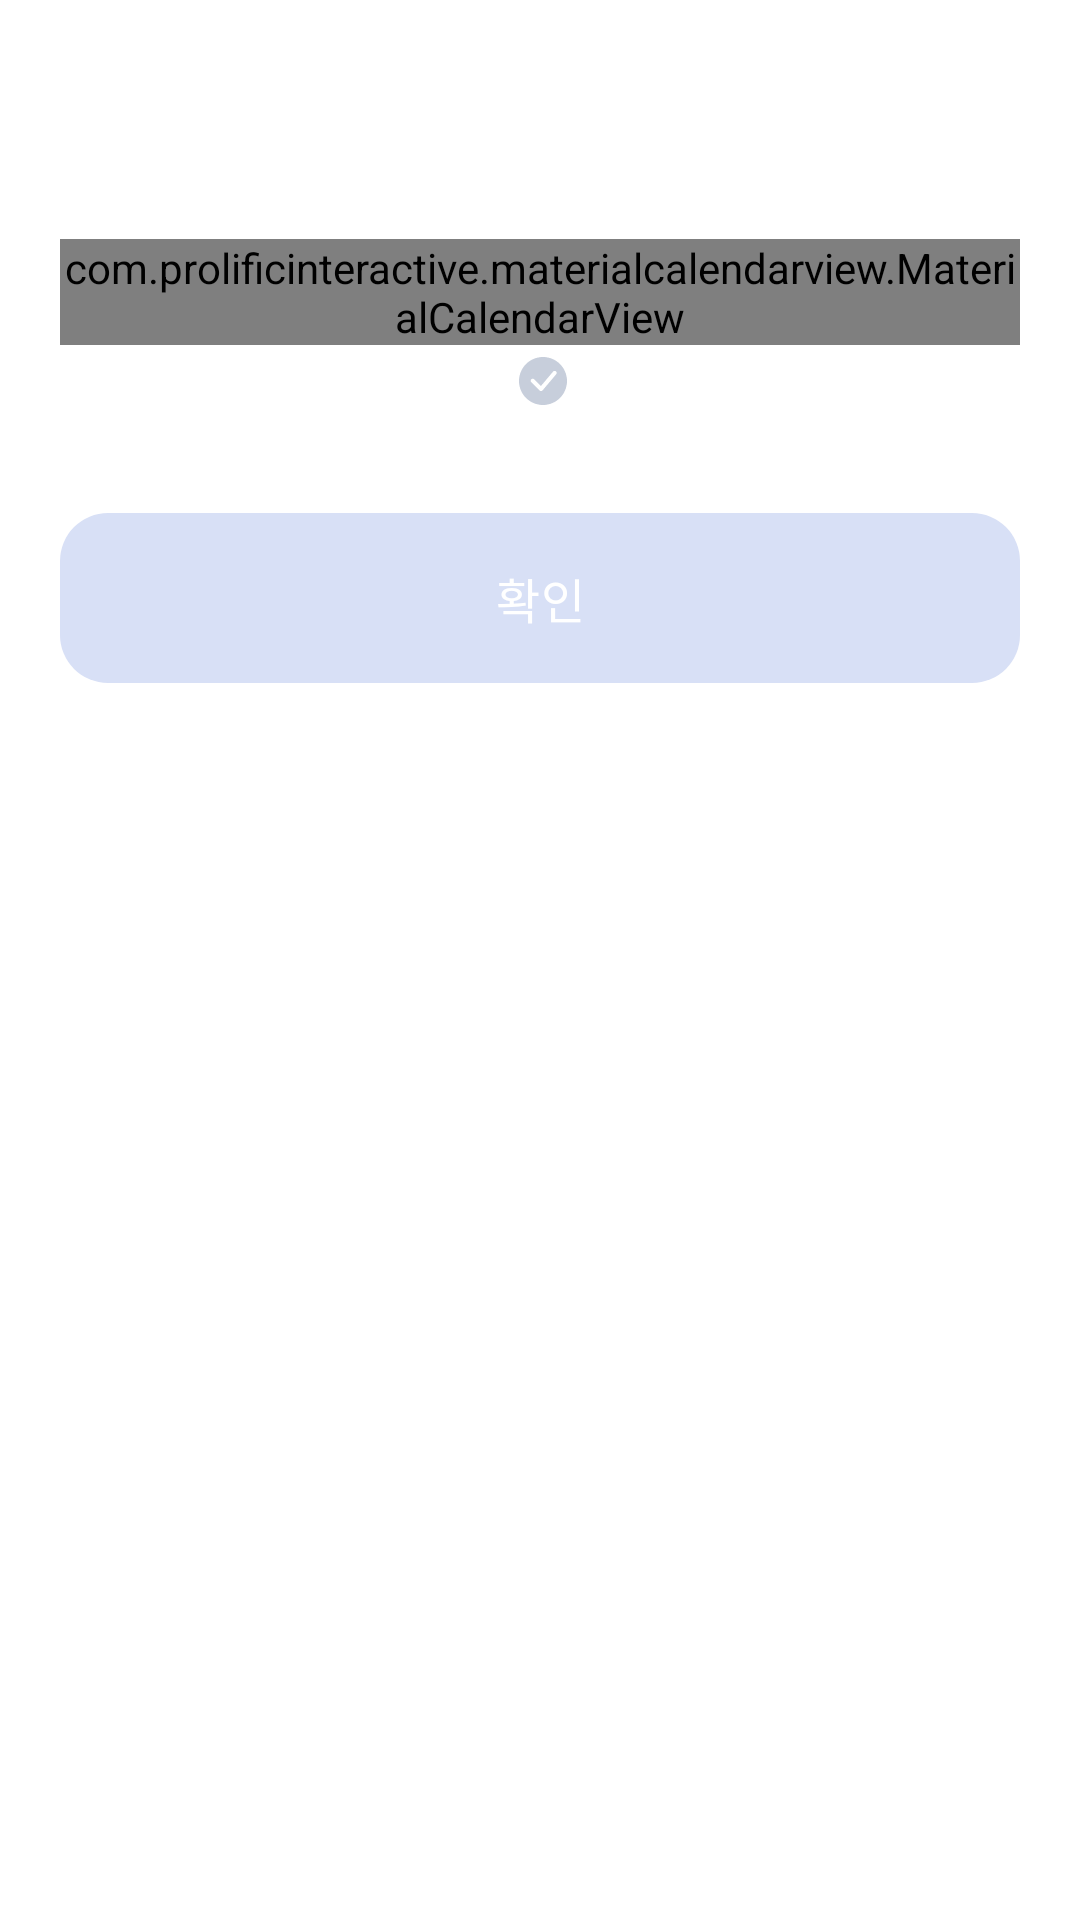

Here is an Android app screen rendered from its layout file. Give the layout XML and the strings, colors and styles it references.
<!-- AndroidManifest.xml: application theme Theme.Teamgoo -->
<!-- res/layout/view_dialog_calendar.xml -->
<?xml version="1.0" encoding="utf-8"?>
<layout xmlns:android="http://schemas.android.com/apk/res/android"
    xmlns:app="http://schemas.android.com/apk/res-auto"
    xmlns:tools="http://schemas.android.com/tools">

    <data>

    </data>

    <androidx.constraintlayout.widget.ConstraintLayout
        android:layout_width="match_parent"
        android:layout_height="wrap_content"
        android:background="@drawable/bg_white_top_16dp"
        android:paddingHorizontal="20dp"
        android:paddingTop="24dp"
        android:paddingBottom="20dp">

        <TextView
            android:id="@+id/tv_title"
            android:layout_width="0dp"
            android:layout_height="wrap_content"
            android:textAppearance="@style/TextAppearance.Teamgoo.Title"
            app:layout_constraintEnd_toEndOf="parent"
            app:layout_constraintStart_toStartOf="parent"
            app:layout_constraintTop_toTopOf="parent"
            tools:text="끌어 올릴 모집글의 마감기한을 알려주세요." />

        <com.prolificinteractive.materialcalendarview.MaterialCalendarView
            android:id="@+id/calendar_view"
            android:layout_width="match_parent"
            android:layout_height="wrap_content"
            android:layout_marginTop="30dp"
            android:orientation="horizontal"
            app:layout_constraintEnd_toEndOf="parent"
            app:layout_constraintStart_toStartOf="parent"
            app:layout_constraintTop_toBottomOf="@+id/tv_title"
            app:mcv_dateTextAppearance="@style/TextAppearance.Teamgoo.Calendar.Date"
            app:mcv_firstDayOfWeek="monday"
            app:mcv_headerTextAppearance="@style/TextAppearance.Teamgoo.Calendar.Header"
            app:mcv_weekDayTextAppearance="@style/TextAppearance.Teamgoo.Calendar.Week" />

        <CheckBox
            android:id="@+id/cb_no_limit"
            android:layout_width="wrap_content"
            android:layout_height="wrap_content"
            android:button="@null"
            android:drawableEnd="@drawable/cb_24dp"
            android:drawablePadding="2dp"
            android:minWidth="0dp"
            android:minHeight="0dp"
            android:textColor="@drawable/selector_checkbox"
            app:layout_constraintEnd_toEndOf="parent"
            app:layout_constraintStart_toStartOf="parent"
            app:layout_constraintTop_toBottomOf="@id/calendar_view"
            tools:text="기간 제한 없어요." />

        <androidx.appcompat.widget.AppCompatButton
            android:id="@+id/btn_confirm"
            style="@style/Widget.Teamgoo.Button.Purple"
            android:layout_width="match_parent"
            android:layout_height="wrap_content"
            android:layout_marginTop="32dp"
            android:enabled="false"
            android:text="@string/label_confirm_button"
            app:layout_constraintEnd_toEndOf="parent"
            app:layout_constraintStart_toStartOf="parent"
            app:layout_constraintTop_toBottomOf="@id/cb_no_limit" />
    </androidx.constraintlayout.widget.ConstraintLayout>
</layout>
<!-- resources referenced by this layout -->
<resources>
  <!-- drawable cb_24dp (drawable) -->
  <?xml version="1.0" encoding="utf-8"?>
  <selector xmlns:android="http://schemas.android.com/apk/res/android">
      <item android:drawable="@drawable/ic_check_purple" android:state_checked="true" />
      <item android:drawable="@drawable/ic_check_gray" />
  </selector>
  <!-- drawable selector_checkbox (drawable) -->
  <?xml version="1.0" encoding="utf-8"?>
  <selector xmlns:android="http://schemas.android.com/apk/res/android">
      <item android:color="@color/primary_purple" android:state_checked="true" />
      <item android:color="@color/gray_3" />
  </selector>
  <string name="label_confirm_button">확인</string>
  <style name="TextAppearance.Teamgoo.Calendar.Date" parent="TextAppearance.MaterialComponents.Subtitle2">
          <item name="android:textColor">@color/gray_6</item>
          <item name="fontFamily">@font/pretendard_medium</item>
      </style>
  <style name="TextAppearance.Teamgoo.Calendar.Header" parent="TextAppearance.MaterialComponents.Headline6">
          <item name="android:textColor">@color/gray_6</item>
          <item name="fontFamily">@font/pretendard_bold</item>
      </style>
  <style name="TextAppearance.Teamgoo.Calendar.Week" parent="TextAppearance.MaterialComponents.Subtitle2">
          <item name="android:textColor">@color/gray_5</item>
          <item name="fontFamily">@font/pretendard_medium</item>
      </style>
  <style name="TextAppearance.Teamgoo.Title" parent="TextAppearance.MaterialComponents.Headline6">
          <item name="android:textColor">@color/black</item>
          <item name="android:textSize">19sp</item>
          <item name="fontFamily">@font/pretendard_bold</item>
      </style>
  <style name="Widget.Teamgoo.Button.Purple" parent="Widget.AppCompat.Button.Borderless">
          <item name="android:background">@drawable/btn_purple_16dp</item>
          <item name="android:minHeight">0dp</item>
          <item name="android:paddingTop">@dimen/vertical_padding_button_16.5dp</item>
          <item name="android:paddingBottom">@dimen/vertical_padding_button_16.5dp</item>
          <item name="android:textAppearance">@style/TextAppearance.MaterialComponents.Subtitle1</item>
          <item name="android:textColor">@color/white</item>
          <item name="fontFamily">@font/pretendard_bold</item>
      </style>
  <style name="Theme.Teamgoo" parent="Base.Theme.Teamgoo" />
  <color name="primary_purple">#7165FF</color>
  <color name="gray_3">#C8CCD4</color>
  <color name="gray_6">#3A3F4A</color>
  <color name="gray_5">#6C7381</color>
  <color name="black">#1B1E22</color>
  <dimen name="vertical_padding_button_16.5dp">16.5dp</dimen>
  <color name="white">#FFFFFF</color>
  <style name="Base.Theme.Teamgoo" parent="Theme.MaterialComponents.DayNight.NoActionBar">
          <item name="colorPrimary">@color/primary_purple</item>
          <item name="colorPrimaryVariant">@color/primary_purple</item>
          <item name="colorPrimaryDark">@color/primary_purple</item>
          <item name="colorOnPrimary">@color/primary_purple</item>
          <item name="colorOnSurface">@color/black</item>
          <item name="colorAccent">@color/white</item>
          <item name="colorSurface">@color/white</item>
          <item name="colorSecondary">@color/sub_light_purple</item>
          <item name="android:colorBackground">@color/white</item>
      </style>
  <color name="sub_light_purple">#F1F0FF</color>
</resources>
